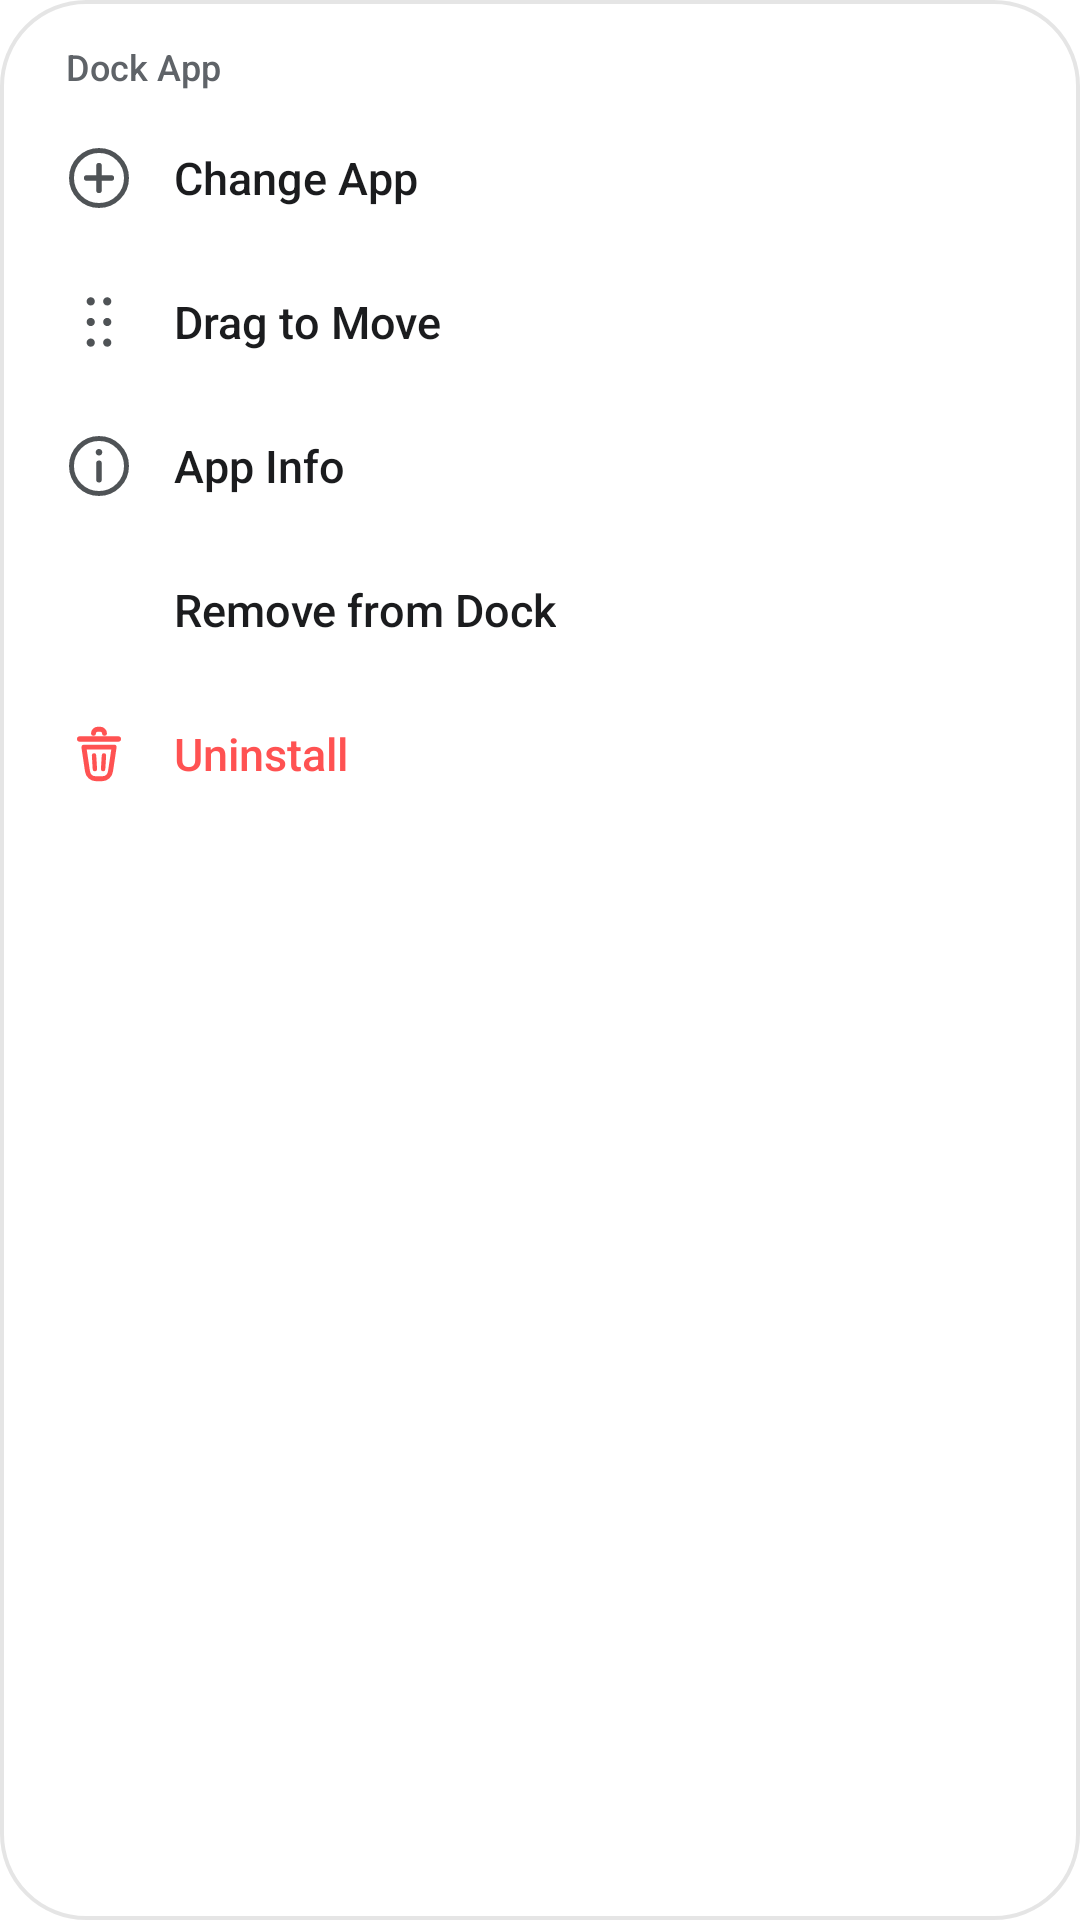

Here is an Android app screen rendered from its layout file. Give the layout XML and the strings, colors and styles it references.
<!-- AndroidManifest.xml: application theme Theme.PixelLauncher -->
<!-- res/layout/popup_dock_menu.xml -->
<?xml version="1.0" encoding="utf-8"?>
<LinearLayout xmlns:android="http://schemas.android.com/apk/res/android"
    android:id="@+id/dock_popup_root"
    android:layout_width="236dp"
    android:layout_height="wrap_content"
    android:background="@drawable/popup_menu_bg"
    android:orientation="vertical"
    android:padding="8dp"
    android:elevation="20dp">

    
    <TextView
        android:id="@+id/dock_popup_title"
        android:layout_width="match_parent"
        android:layout_height="wrap_content"
        android:text="Dock App"
        android:textColor="@color/text_on_surface_secondary"
        android:textSize="12sp"
        android:fontFamily="sans-serif-medium"
        android:paddingStart="14dp"
        android:paddingEnd="14dp"
        android:paddingTop="6dp"
        android:paddingBottom="6dp"
        android:maxLines="1"
        android:ellipsize="end" />

    
    <LinearLayout
        android:id="@+id/dock_item_change"
        android:layout_width="match_parent"
        android:layout_height="46dp"
        android:orientation="horizontal"
        android:gravity="center_vertical"
        android:paddingStart="14dp"
        android:paddingEnd="14dp"
        android:layout_marginBottom="2dp"
        android:background="@drawable/popup_item_bg"
        android:clickable="true"
        android:focusable="true">

        <ImageView
            android:layout_width="22dp"
            android:layout_height="22dp"
            android:src="@drawable/ic_pin"
            android:tint="@color/icon_on_surface" />

        <TextView
            android:layout_width="wrap_content"
            android:layout_height="wrap_content"
            android:layout_marginStart="14dp"
            android:text="Change App"
            android:textColor="@color/text_on_surface"
            android:textSize="15sp"
            android:fontFamily="sans-serif-medium" />
    </LinearLayout>

    
    <LinearLayout
        android:id="@+id/dock_item_drag"
        android:layout_width="match_parent"
        android:layout_height="46dp"
        android:orientation="horizontal"
        android:gravity="center_vertical"
        android:paddingStart="14dp"
        android:paddingEnd="14dp"
        android:layout_marginBottom="2dp"
        android:background="@drawable/popup_item_bg"
        android:clickable="true"
        android:focusable="true">

        <ImageView
            android:layout_width="22dp"
            android:layout_height="22dp"
            android:src="@drawable/ic_move"
            android:tint="@color/icon_on_surface" />

        <TextView
            android:layout_width="wrap_content"
            android:layout_height="wrap_content"
            android:layout_marginStart="14dp"
            android:text="Drag to Move"
            android:textColor="@color/text_on_surface"
            android:textSize="15sp"
            android:fontFamily="sans-serif-medium" />
    </LinearLayout>

    
    <LinearLayout
        android:id="@+id/dock_item_info"
        android:layout_width="match_parent"
        android:layout_height="46dp"
        android:orientation="horizontal"
        android:gravity="center_vertical"
        android:paddingStart="14dp"
        android:paddingEnd="14dp"
        android:layout_marginBottom="2dp"
        android:background="@drawable/popup_item_bg"
        android:clickable="true"
        android:focusable="true">

        <ImageView
            android:layout_width="22dp"
            android:layout_height="22dp"
            android:src="@drawable/ic_info"
            android:tint="@color/icon_on_surface" />

        <TextView
            android:layout_width="wrap_content"
            android:layout_height="wrap_content"
            android:layout_marginStart="14dp"
            android:text="App Info"
            android:textColor="@color/text_on_surface"
            android:textSize="15sp"
            android:fontFamily="sans-serif-medium" />
    </LinearLayout>

    
    <LinearLayout
        android:id="@+id/dock_item_remove"
        android:layout_width="match_parent"
        android:layout_height="46dp"
        android:orientation="horizontal"
        android:gravity="center_vertical"
        android:paddingStart="14dp"
        android:paddingEnd="14dp"
        android:layout_marginBottom="2dp"
        android:background="@drawable/popup_item_bg"
        android:clickable="true"
        android:focusable="true">

        <ImageView
            android:layout_width="22dp"
            android:layout_height="22dp"
            android:src="@drawable/ic_remove"
            android:tint="@color/icon_on_surface" />

        <TextView
            android:layout_width="wrap_content"
            android:layout_height="wrap_content"
            android:layout_marginStart="14dp"
            android:text="Remove from Dock"
            android:textColor="@color/text_on_surface"
            android:textSize="15sp"
            android:fontFamily="sans-serif-medium" />
    </LinearLayout>

    
    <LinearLayout
        android:id="@+id/dock_item_uninstall"
        android:layout_width="match_parent"
        android:layout_height="46dp"
        android:orientation="horizontal"
        android:gravity="center_vertical"
        android:paddingStart="14dp"
        android:paddingEnd="14dp"
        android:background="@drawable/popup_item_bg"
        android:clickable="true"
        android:focusable="true">

        <ImageView
            android:layout_width="22dp"
            android:layout_height="22dp"
            android:src="@drawable/ic_uninstall"
            android:tint="#FF5252" />

        <TextView
            android:layout_width="wrap_content"
            android:layout_height="wrap_content"
            android:layout_marginStart="14dp"
            android:text="Uninstall"
            android:textColor="#FF5252"
            android:textSize="15sp"
            android:fontFamily="sans-serif-medium" />
    </LinearLayout>
</LinearLayout>
<!-- resources referenced by this layout -->
<resources>
  <color name="icon_on_surface">#FF3C4043</color>
  <color name="text_on_surface">#FF1B1C1E</color>
  <color name="text_on_surface_secondary">#FF5F6368</color>
  <!-- drawable ic_info (drawable) -->
  <?xml version="1.0" encoding="utf-8"?>
  <vector xmlns:android="http://schemas.android.com/apk/res/android"
      android:width="24dp"
      android:height="24dp"
      android:viewportWidth="24"
      android:viewportHeight="24">
      
      <path
          android:strokeColor="#E6FFFFFF"
          android:strokeWidth="1.8"
          android:strokeLineCap="round"
          android:strokeLineJoin="round"
          android:pathData="M12,2 C6.48,2 2,6.48 2,12 C2,17.52 6.48,22 12,22 C17.52,22 22,17.52 22,12 C22,6.48 17.52,2 12,2 Z" />
      
      <path
          android:fillColor="#E6FFFFFF"
          android:pathData="M12,8.2 C12.66,8.2 13.2,7.66 13.2,7 C13.2,6.34 12.66,5.8 12,5.8 C11.34,5.8 10.8,6.34 10.8,7 C10.8,7.66 11.34,8.2 12,8.2 Z" />
      
      <path
          android:strokeColor="#E6FFFFFF"
          android:strokeWidth="2.0"
          android:strokeLineCap="round"
          android:pathData="M12,11 L12,17" />
  </vector>
  <!-- drawable ic_pin (drawable) -->
  <?xml version="1.0" encoding="utf-8"?>
  <vector xmlns:android="http://schemas.android.com/apk/res/android"
      android:width="24dp"
      android:height="24dp"
      android:viewportWidth="24"
      android:viewportHeight="24">
      
      <path
          android:strokeColor="#E6FFFFFF"
          android:strokeWidth="1.8"
          android:strokeLineCap="round"
          android:strokeLineJoin="round"
          android:pathData="M12,2 C6.48,2 2,6.48 2,12 C2,17.52 6.48,22 12,22 C17.52,22 22,17.52 22,12 C22,6.48 17.52,2 12,2 Z" />
      
      <path
          android:strokeColor="#E6FFFFFF"
          android:strokeWidth="2.0"
          android:strokeLineCap="round"
          android:pathData="M12,7.5 L12,16.5 M7.5,12 L16.5,12" />
  </vector>
  <!-- drawable popup_item_bg (drawable) -->
  <?xml version="1.0" encoding="utf-8"?>
  <ripple xmlns:android="http://schemas.android.com/apk/res/android"
      android:color="@color/ripple_surface">
      <item android:id="@android:id/mask">
          <shape android:shape="rectangle">
              <corners android:radius="18dp" />
              <solid android:color="#FFFFFF" />
          </shape>
      </item>
  </ripple>
  <!-- drawable popup_menu_bg (drawable) -->
  <?xml version="1.0" encoding="utf-8"?>
  <shape xmlns:android="http://schemas.android.com/apk/res/android"
      android:shape="rectangle">
      <corners android:radius="28dp" />
      <solid android:color="@color/surface_popup" />
      <stroke android:width="1.2dp" android:color="@color/surface_popup_stroke" />
  </shape>
  <style name="Theme.PixelLauncher" parent="@android:style/Theme.DeviceDefault.DayNight">
          <item name="android:windowNoTitle">true</item>
          <item name="android:windowActionBar">false</item>
          <item name="android:windowShowWallpaper">true</item>
          <item name="android:windowIsTranslucent">true</item>
          <item name="android:windowBackground">@android:color/transparent</item>
          <item name="android:windowTranslucentStatus">false</item>
          <item name="android:windowTranslucentNavigation">false</item>
          <item name="android:windowDrawsSystemBarBackgrounds">true</item>
          <item name="android:statusBarColor">@android:color/transparent</item>
          <item name="android:navigationBarColor">@android:color/transparent</item>
      </style>
  <color name="ripple_surface">#1F000000</color>
  <color name="surface_popup">#F7FFFFFF</color>
  <color name="surface_popup_stroke">#1A000000</color>
</resources>
